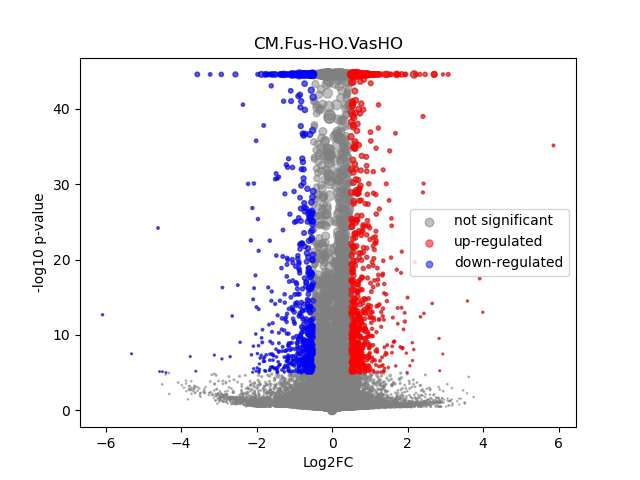

Source data for this figure (header and first rows):
	gene	expression_1	expression_2	log2FC	-log10 p-val	significant
0	MIR1302-2HG	4.9112714e-09	-5.4351403e-09	-0.0001493	44.55	0
1	FAM138A	4.9112714e-09	-5.4351403e-09	-0.0001493	44.55	0
2	OR4F5	4.9112714e-09	-5.4351403e-09	-0.0001493	44.55	0
3	AL627309.1	0.002342	0.00192	-0.2738	0.2302	0
4	AL627309.3	4.9112714e-09	-5.4351403e-09	-0.0001493	44.55	0
5	AL627309.2	4.9112714e-09	-5.4351403e-09	-0.0001493	44.55	0
6	AL627309.5	0.0215	0.01935	-0.1511	0.4031	0
7	AL627309.4	0.0006818	0.00119	0.7226	0.3788	0
8	AP006222.2	0.0005777	0.000356	-0.5717	0.2724	0
9	AL732372.1	4.9112714e-09	-5.4351403e-09	-0.0001493	44.55	0
10	OR4F29	4.9112714e-09	-5.4351403e-09	-0.0001493	44.55	0
11	AC114498.1	4.9112714e-09	-5.4351403e-09	-0.0001493	44.55	0
12	OR4F16	4.9112714e-09	-5.4351403e-09	-0.0001493	44.55	0
13	AL669831.2	0.001083	0.001178	0.1108	0.0585	0
14	LINC01409	0.06983	0.06042	-0.2085	1.478	0
15	FAM87B	0.000247	0.0002481	0.004524	0.001317	0
16	LINC01128	0.1472	0.1335	-0.1409	1.493	0
17	LINC00115	0.01509	0.009112	-0.7214	2.613	0
18	FAM41C	0.007886	0.009067	0.199	0.2993	0
19	AL645608.6	0.0006695	0.0001476	-1.636	1.077	0
20	AL645608.2	0.005174	0.005265	0.02462	0.02473	0
21	AL645608.4	0.0008825	0.0005705	-0.5513	0.2933	0
22	LINC02593	0.03639	0.04818	0.4037	2.605	0
23	SAMD11	0.1859	0.3344	0.8468	44.55	1
24	NOC2L	0.2091	0.2309	0.1435	2.33	0
25	KLHL17	0.01446	0.01137	-0.3445	0.9142	0
26	PLEKHN1	0.001452	0.001218	-0.2357	0.1438	0
27	PERM1	0.001152	-5.4351403e-09	-3.647	3.266	0
28	AL645608.7	0.0006486	0.001586	1.172	0.7956	0
29	HES4	0.2214	0.3169	0.5176	25.38	1
30	ISG15	0.2001	0.2284	0.1909	3.561	0
31	AL645608.1	4.9112714e-09	0.0002436	1.781	0.4985	0
32	AGRN	0.07785	0.08399	0.1094	0.6684	0
33	AL645608.5	4.9112714e-09	-5.4351403e-09	-0.0001493	44.55	0
34	AL645608.8	0.0001102	-5.4351403e-09	-1.072	0.4985	0
35	RNF223	0.0003161	-5.4351403e-09	-2.057	0.4985	0
36	C1orf159	0.01519	0.01692	0.1546	0.3535	0
37	AL390719.3	4.9112714e-09	0.0001205	1.141	0.4985	0
38	LINC01342	4.9112714e-09	-5.4351403e-09	-0.0001493	44.55	0
39	AL390719.2	0.0001174	-5.4351403e-09	-1.12	0.4985	0
40	TTLL10-AS1	4.9112714e-09	-5.4351403e-09	-0.0001493	44.55	0
41	TTLL10	4.9112714e-09	0.0001953	1.562	0.4984	0
42	TNFRSF18	0.0007096	0.0007307	0.03713	0.01479	0
43	TNFRSF4	0.0004461	0.0005569	0.2664	0.1403	0
44	SDF4	0.4274	0.4577	0.09879	2.52	0
45	B3GALT6	0.144	0.1548	0.1046	1.02	0
46	C1QTNF12	0.005172	0.004064	-0.3403	0.4614	0
47	AL162741.1	0.0004815	0.000877	0.7486	0.3317	0
48	UBE2J2	0.2528	0.2766	0.1295	2.336	0
49	LINC01786	0.001347	0.001025	-0.3632	0.2362	0
50	SCNN1D	0.004907	0.003778	-0.3685	0.4809	0
51	ACAP3	0.05831	0.05799	-0.0079	0.02693	0
52	PUSL1	0.06521	0.08625	0.4028	4.997	0
53	INTS11	0.1245	0.1284	0.04371	0.2735	0
54	AL139287.1	0.0001157	7.850586e-05	-0.2733	0.1024	0
55	CPTP	0.0544	0.0693	0.3487	3.171	0
56	TAS1R3	0.001085	0.001187	0.1195	0.05565	0
57	DVL1	0.05358	0.05097	-0.0719	0.2949	0
58	MXRA8	0.03653	0.02891	-0.3364	1.813	0
59	AURKAIP1	0.9352	1.026	0.1341	12.55	0
... 36,541 more rows
